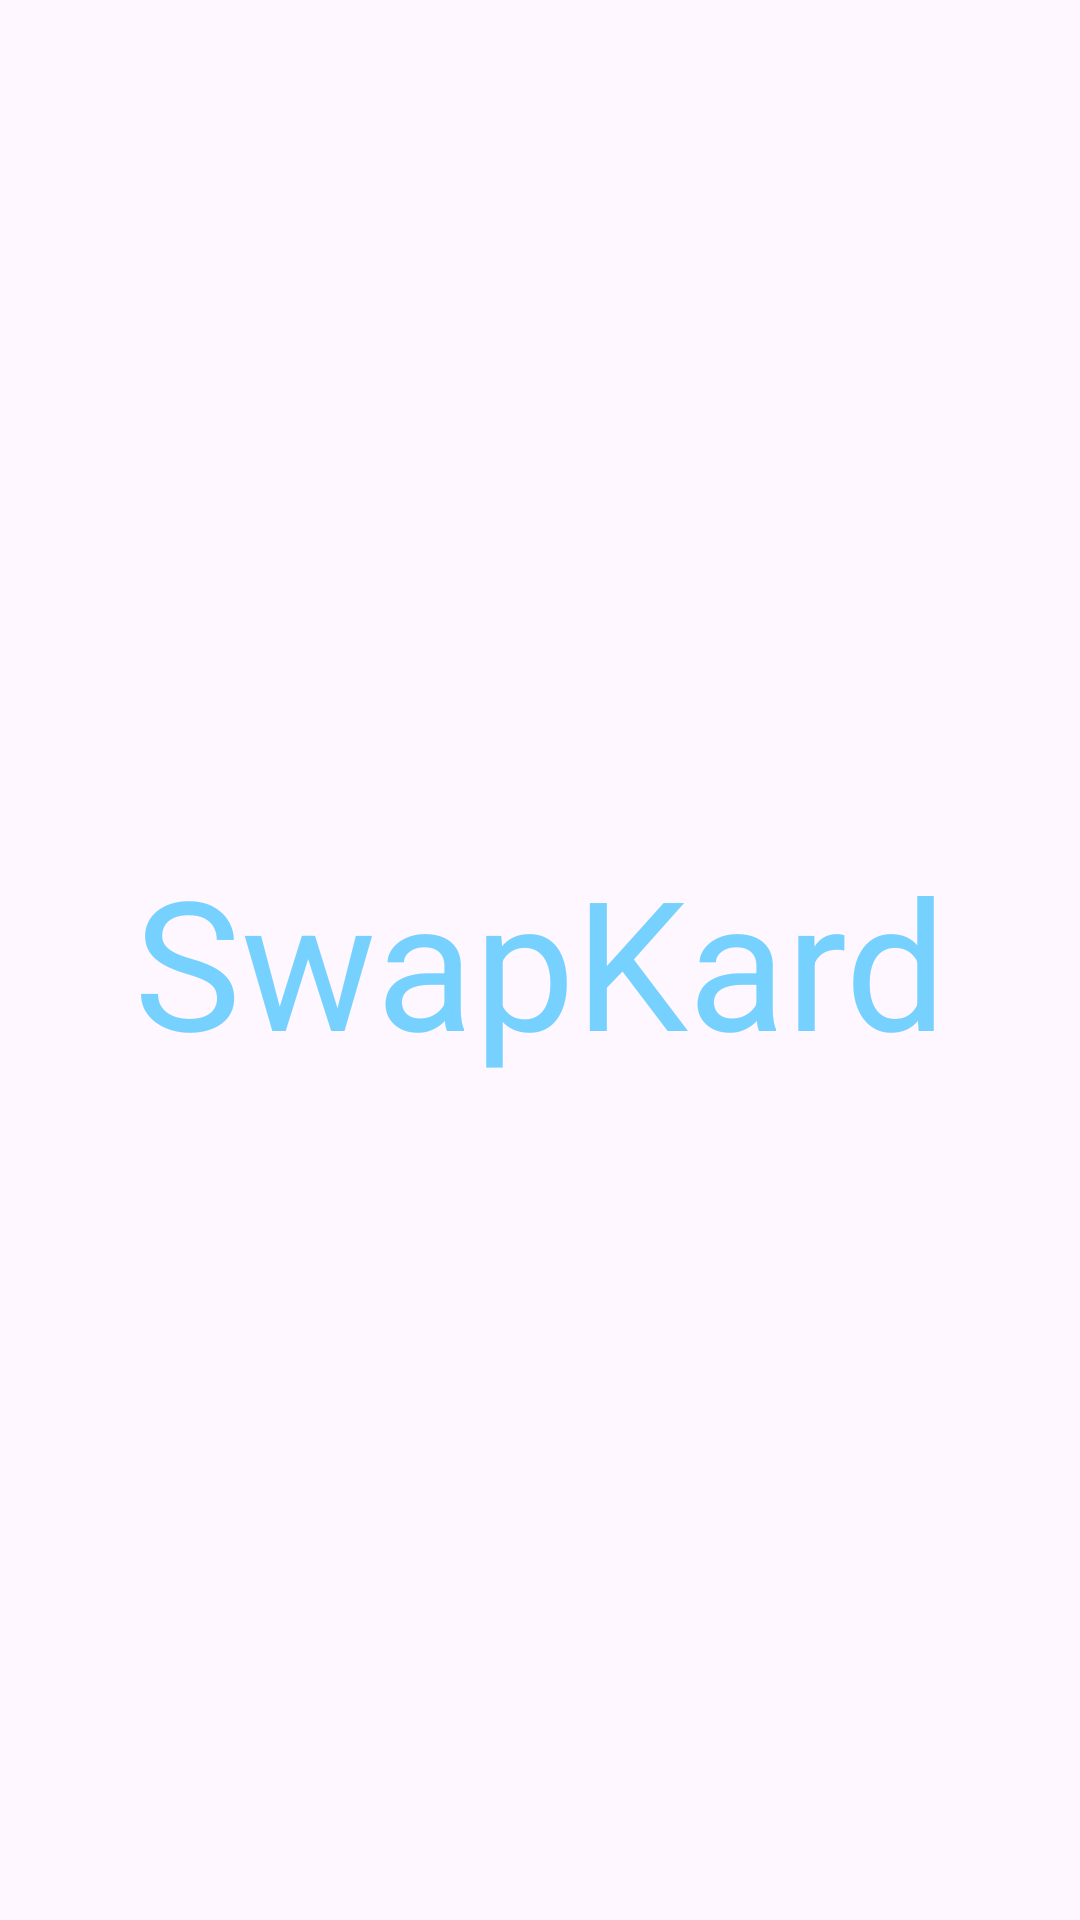

This screen was rendered from an Android layout file. Write that file and the resources it references.
<!-- AndroidManifest.xml: application theme Theme.SwapKard -->
<!-- res/layout/activity_splash_screen.xml -->
<?xml version="1.0" encoding="utf-8"?>
<androidx.constraintlayout.widget.ConstraintLayout xmlns:android="http://schemas.android.com/apk/res/android"
    xmlns:app="http://schemas.android.com/apk/res-auto"
    xmlns:tools="http://schemas.android.com/tools"
    android:id="@+id/main"
    android:layout_width="match_parent"
    android:layout_height="match_parent"
    tools:context=".SplashScreen">

    <TextView
        android:layout_width="wrap_content"
        android:layout_height="wrap_content"
        android:textSize="60sp"
        android:textAlignment="center"
        android:text="@string/app_name"
        android:textColor="@color/material_dynamic_primary80"
        app:layout_constraintTop_toTopOf="parent"
        app:layout_constraintBottom_toBottomOf="parent"
        app:layout_constraintRight_toRightOf="parent"
        app:layout_constraintLeft_toLeftOf="parent"
        app:layout_constraintVertical_bias="0.5"
        app:layout_constraintHorizontal_bias="0.5" />


</androidx.constraintlayout.widget.ConstraintLayout>
<!-- resources referenced by this layout -->
<resources>
  <string name="app_name">SwapKard</string>
  <style name="Theme.SwapKard" parent="Base.Theme.SwapKard" />
  <style name="Base.Theme.SwapKard" parent="Theme.Material3.DayNight.NoActionBar">
          
          
      </style>
</resources>
